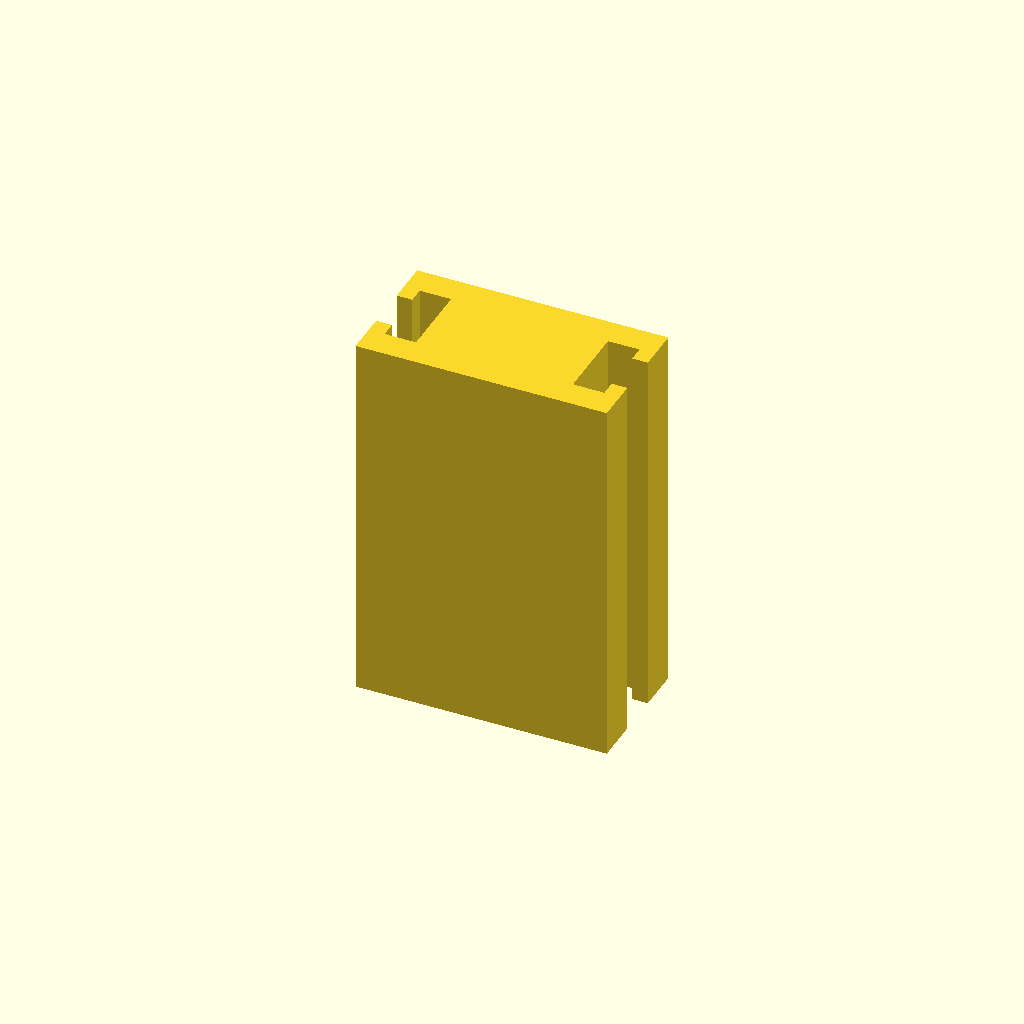
Cell 1: rendered with the file's own defaults.
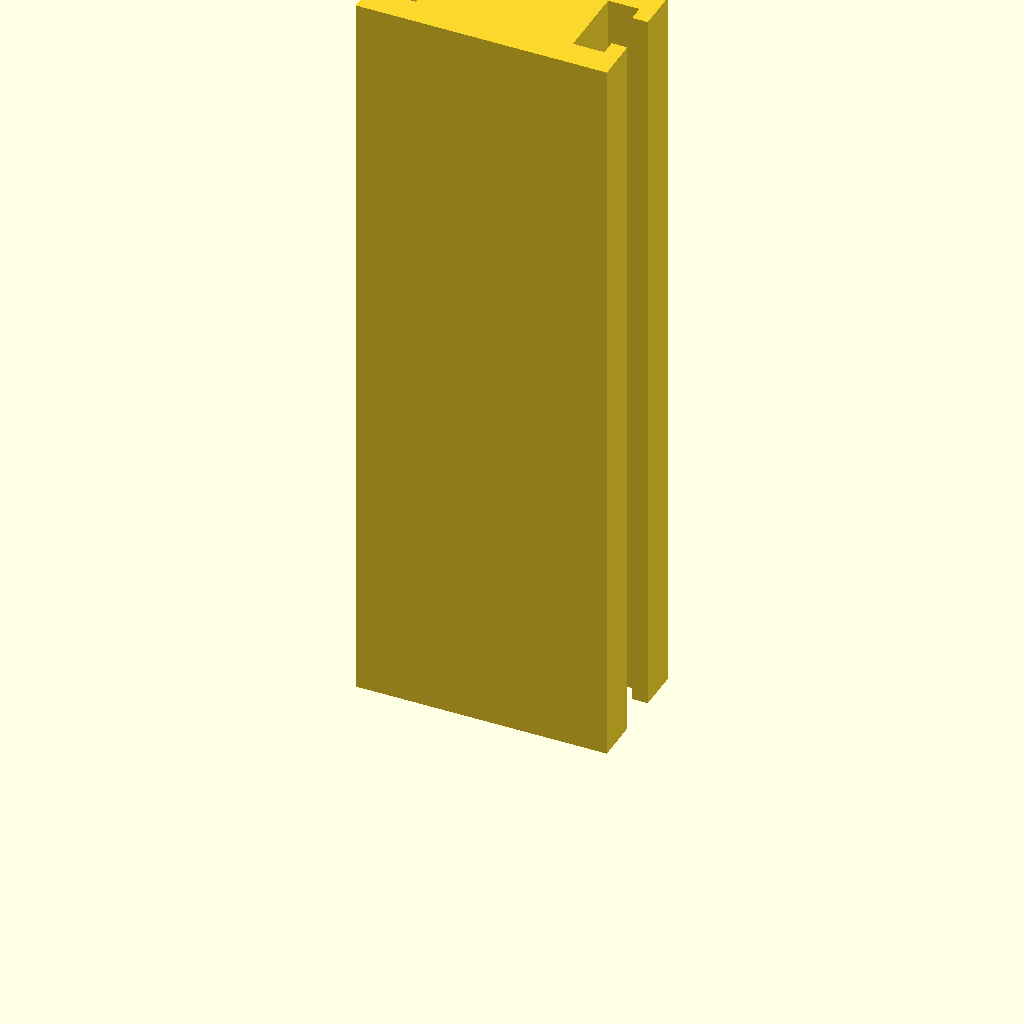
Cell 2: profile_height = 240 (everything else at default).
All cells are drawn from one camera (rotation 55°, 0°, 25°, orthographic, colour scheme Cornfield), so only the parameter changes between them.
Source of the model, optional_data/data/sketch1/tslots/part_0066.scad:
$fn = 32;

// ----------------------------------------------------------------------
// T-slot rail: 80 x 42 mm section, 120 mm long
// ----------------------------------------------------------------------

// --- parameters (mm) ---
profile_height = 120;     // extrusion height
profile_points = 20;      // points of the closed outline

profile = [[0, 0], [80, 0], [80, 14], [75, 14], [75, 9], [65, 9], [65, 33], [75, 33], [75, 28], [80, 28], [80, 42], [0, 42], [0, 28], [5, 28], [5, 33], [15, 33], [15, 9], [5, 9], [5, 14], [0, 14]];  // single closed polygon, 20 points, counter clockwise

// --- the one profile operation ---
linear_extrude(height = profile_height) polygon(points = profile);
Customizer parameters (derived from the source; name, type, default, range or options):
profile_height: number, default 120
profile_points: number, default 20
